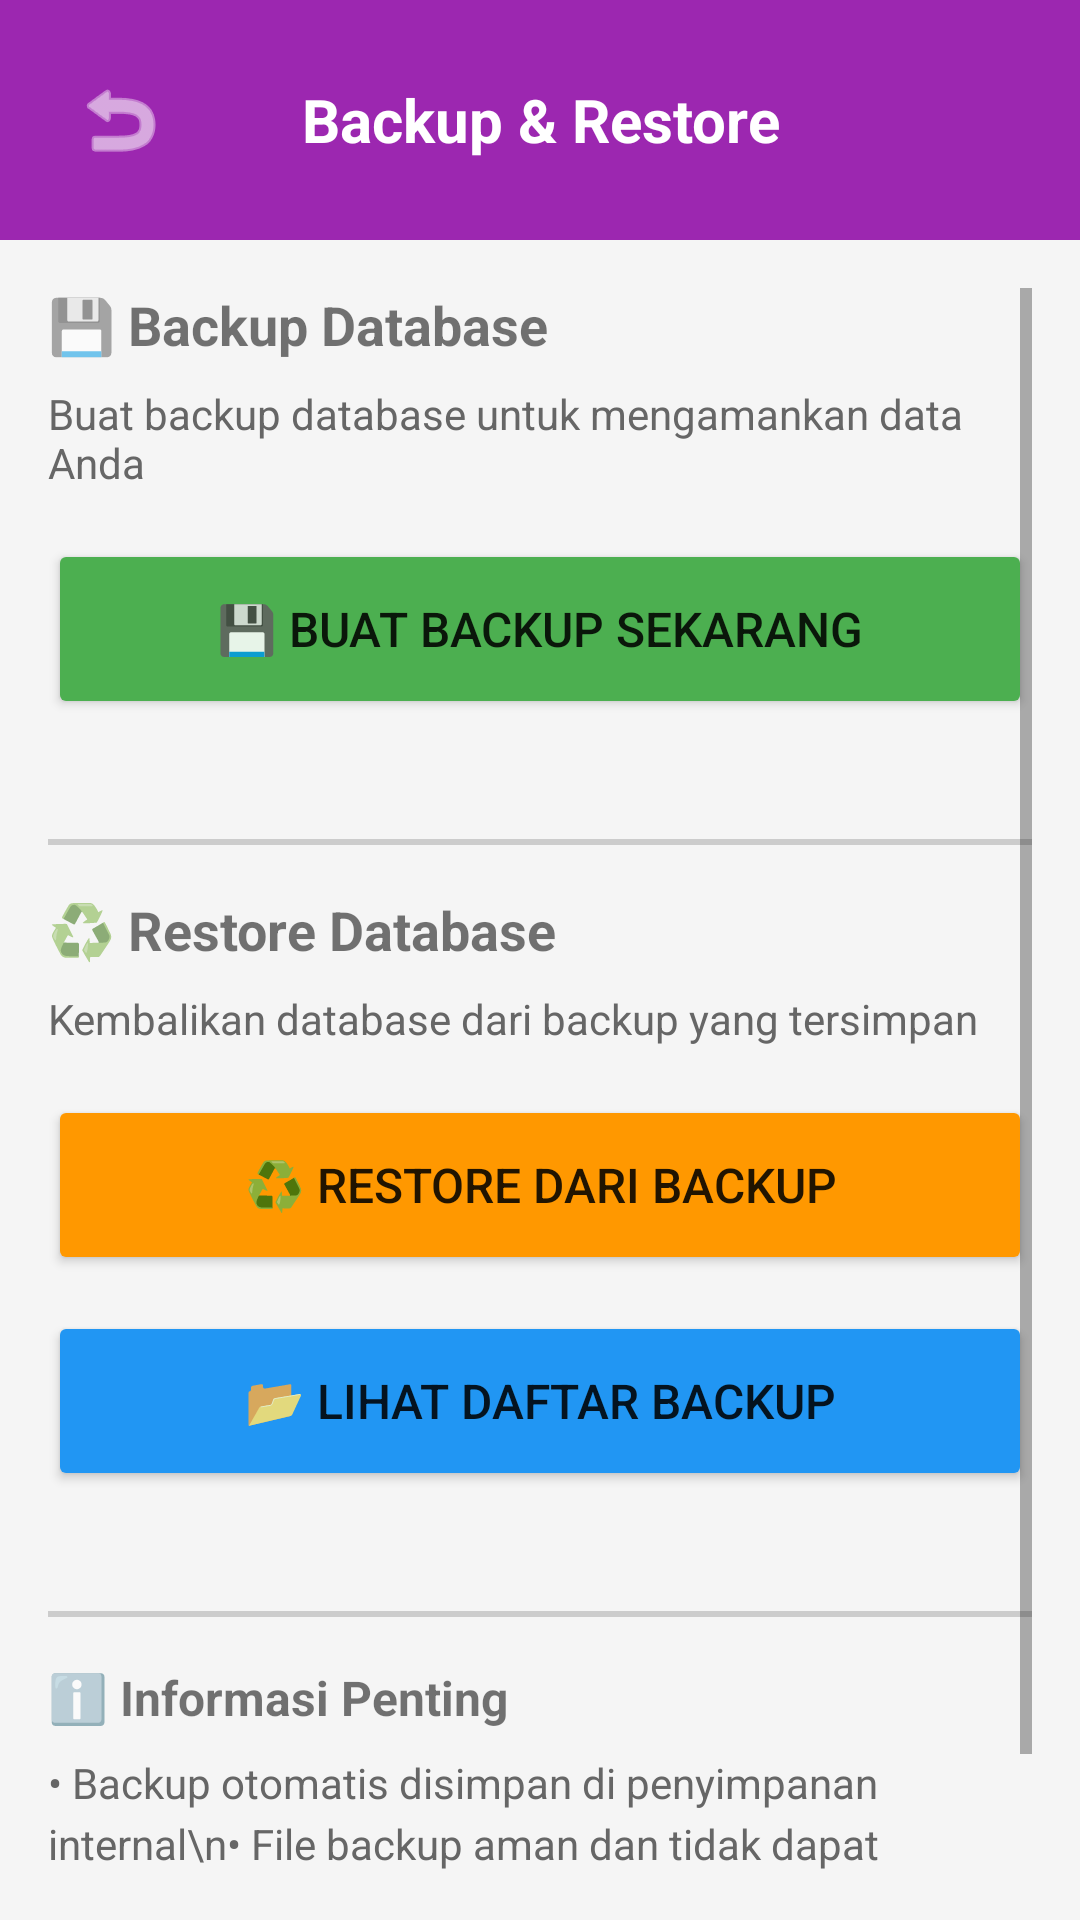

Reconstruct the res/layout file that produces this screen, plus the resources it refers to.
<!-- AndroidManifest.xml: application theme Theme.TravelAgentPOS -->
<!-- res/layout/activity_backup_restore.xml -->
<?xml version="1.0" encoding="utf-8"?>
<LinearLayout xmlns:android="http://schemas.android.com/apk/res/android"
    xmlns:app="http://schemas.android.com/apk/res-auto"
    android:layout_width="match_parent"
    android:layout_height="match_parent"
    android:orientation="vertical"
    android:background="#F5F5F5">

    <LinearLayout
        android:layout_width="match_parent"
        android:layout_height="wrap_content"
        android:orientation="horizontal"
        android:padding="16dp"
        android:background="#9C27B0"
        android:gravity="center_vertical">

        <ImageButton
            android:id="@+id/btnBack"
            android:layout_width="48dp"
            android:layout_height="48dp"
            android:src="@android:drawable/ic_menu_revert"
            android:background="?attr/selectableItemBackgroundBorderless"
            app:tint="#FFFFFF" />

        <TextView
            android:layout_width="0dp"
            android:layout_height="wrap_content"
            android:layout_weight="1"
            android:text="Backup &amp; Restore"
            android:textSize="20sp"
            android:textStyle="bold"
            android:textColor="#FFFFFF"
            android:gravity="center" />

        <View
            android:layout_width="48dp"
            android:layout_height="48dp" />

    </LinearLayout>

    <ScrollView
        android:layout_width="match_parent"
        android:layout_height="match_parent"
        android:padding="16dp">

        <LinearLayout
            android:layout_width="match_parent"
            android:layout_height="wrap_content"
            android:orientation="vertical">

            <TextView
                android:layout_width="wrap_content"
                android:layout_height="wrap_content"
                android:text="💾 Backup Database"
                android:textSize="18sp"
                android:textStyle="bold"
                android:layout_marginBottom="8dp" />

            <TextView
                android:layout_width="wrap_content"
                android:layout_height="wrap_content"
                android:text="Buat backup database untuk mengamankan data Anda"
                android:textSize="14sp"
                android:textColor="#666666"
                android:layout_marginBottom="16dp" />

            <Button
                android:id="@+id/btnBackup"
                android:layout_width="match_parent"
                android:layout_height="60dp"
                android:text="💾 Buat Backup Sekarang"
                android:textSize="16sp"
                android:backgroundTint="#4CAF50"
                android:layout_marginBottom="24dp" />

            <View
                android:layout_width="match_parent"
                android:layout_height="2dp"
                android:background="#CCCCCC"
                android:layout_marginVertical="16dp" />

            <TextView
                android:layout_width="wrap_content"
                android:layout_height="wrap_content"
                android:text="♻️ Restore Database"
                android:textSize="18sp"
                android:textStyle="bold"
                android:layout_marginBottom="8dp" />

            <TextView
                android:layout_width="wrap_content"
                android:layout_height="wrap_content"
                android:text="Kembalikan database dari backup yang tersimpan"
                android:textSize="14sp"
                android:textColor="#666666"
                android:layout_marginBottom="16dp" />

            <Button
                android:id="@+id/btnRestore"
                android:layout_width="match_parent"
                android:layout_height="60dp"
                android:text="♻️ Restore dari Backup"
                android:textSize="16sp"
                android:backgroundTint="#FF9800"
                android:layout_marginBottom="12dp" />

            <Button
                android:id="@+id/btnViewBackups"
                android:layout_width="match_parent"
                android:layout_height="60dp"
                android:text="📂 Lihat Daftar Backup"
                android:textSize="16sp"
                android:backgroundTint="#2196F3"
                android:layout_marginBottom="24dp" />

            <View
                android:layout_width="match_parent"
                android:layout_height="2dp"
                android:background="#CCCCCC"
                android:layout_marginVertical="16dp" />

            <TextView
                android:layout_width="wrap_content"
                android:layout_height="wrap_content"
                android:text="ℹ️ Informasi Penting"
                android:textSize="16sp"
                android:textStyle="bold"
                android:layout_marginBottom="8dp" />

            <TextView
                android:layout_width="wrap_content"
                android:layout_height="wrap_content"
                android:text="• Backup otomatis disimpan di penyimpanan internal\n• File backup aman dan tidak dapat diakses aplikasi lain\n• Restore akan mengganti seluruh data saat ini\n• Disarankan backup setiap hari atau sebelum update"
                android:textSize="14sp"
                android:textColor="#666666"
                android:lineSpacingExtra="4dp" />

        </LinearLayout>

    </ScrollView>

</LinearLayout>
<!-- resources referenced by this layout -->
<resources>
  <style name="Theme.TravelAgentPOS" parent="Theme.AppCompat.Light.DarkActionBar">
          <item name="colorPrimary">#2196F3</item>
          <item name="colorPrimaryDark">#1976D2</item>
          <item name="colorAccent">#FF9800</item>
          <item name="windowNoTitle">true</item>
          <item name="windowActionBar">false</item>
      </style>
</resources>
